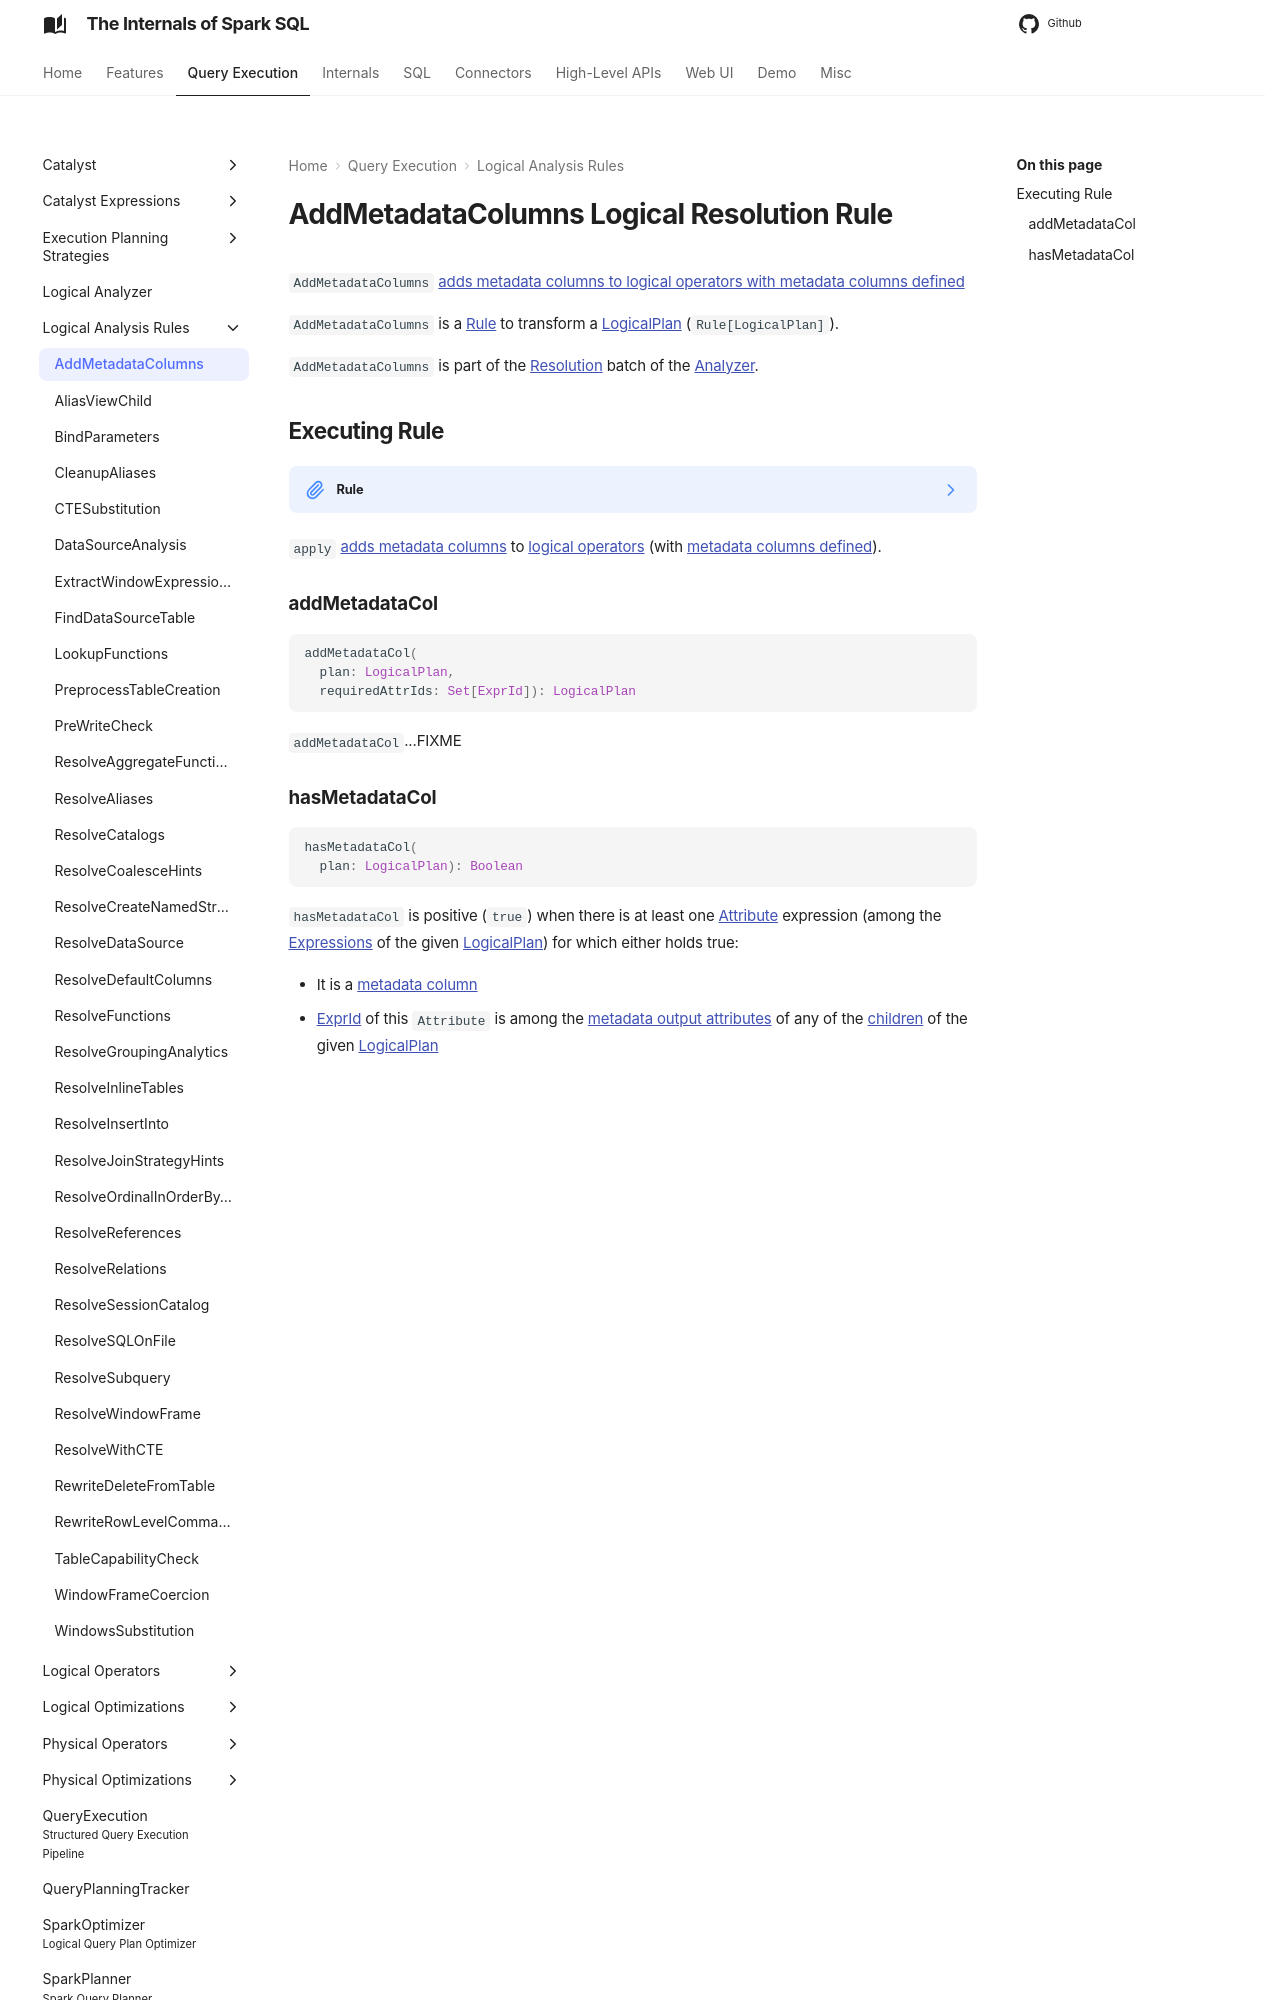

repository: japila-books/spark-sql-internals · page: logical-analysis-rules/AddMetadataColumns/index.html · generator: mkdocs

---
title: AddMetadataColumns
---

# AddMetadataColumns Logical Resolution Rule

`AddMetadataColumns` [adds metadata columns to logical operators with metadata columns defined](#apply)

`AddMetadataColumns` is a [Rule](../catalyst/Rule.md) to transform a [LogicalPlan](../logical-operators/LogicalPlan.md) (`Rule[LogicalPlan]`).

`AddMetadataColumns` is part of the [Resolution](../Analyzer.md#Resolution) batch of the [Analyzer](../Analyzer.md).

## Executing Rule { #apply }

??? note "Rule"

    ```scala
    apply(
      plan: LogicalPlan): LogicalPlan
    ```

    `apply` is part of the [Rule](../catalyst/Rule.md#apply) abstraction.

`apply` [adds metadata columns](#addMetadataCol) to [logical operators](../logical-operators/LogicalPlan.md) (with [metadata columns defined](#hasMetadataCol)).

### addMetadataCol { #addMetadataCol }

```scala
addMetadataCol(
  plan: LogicalPlan,
  requiredAttrIds: Set[ExprId]): LogicalPlan
```

`addMetadataCol`...FIXME
